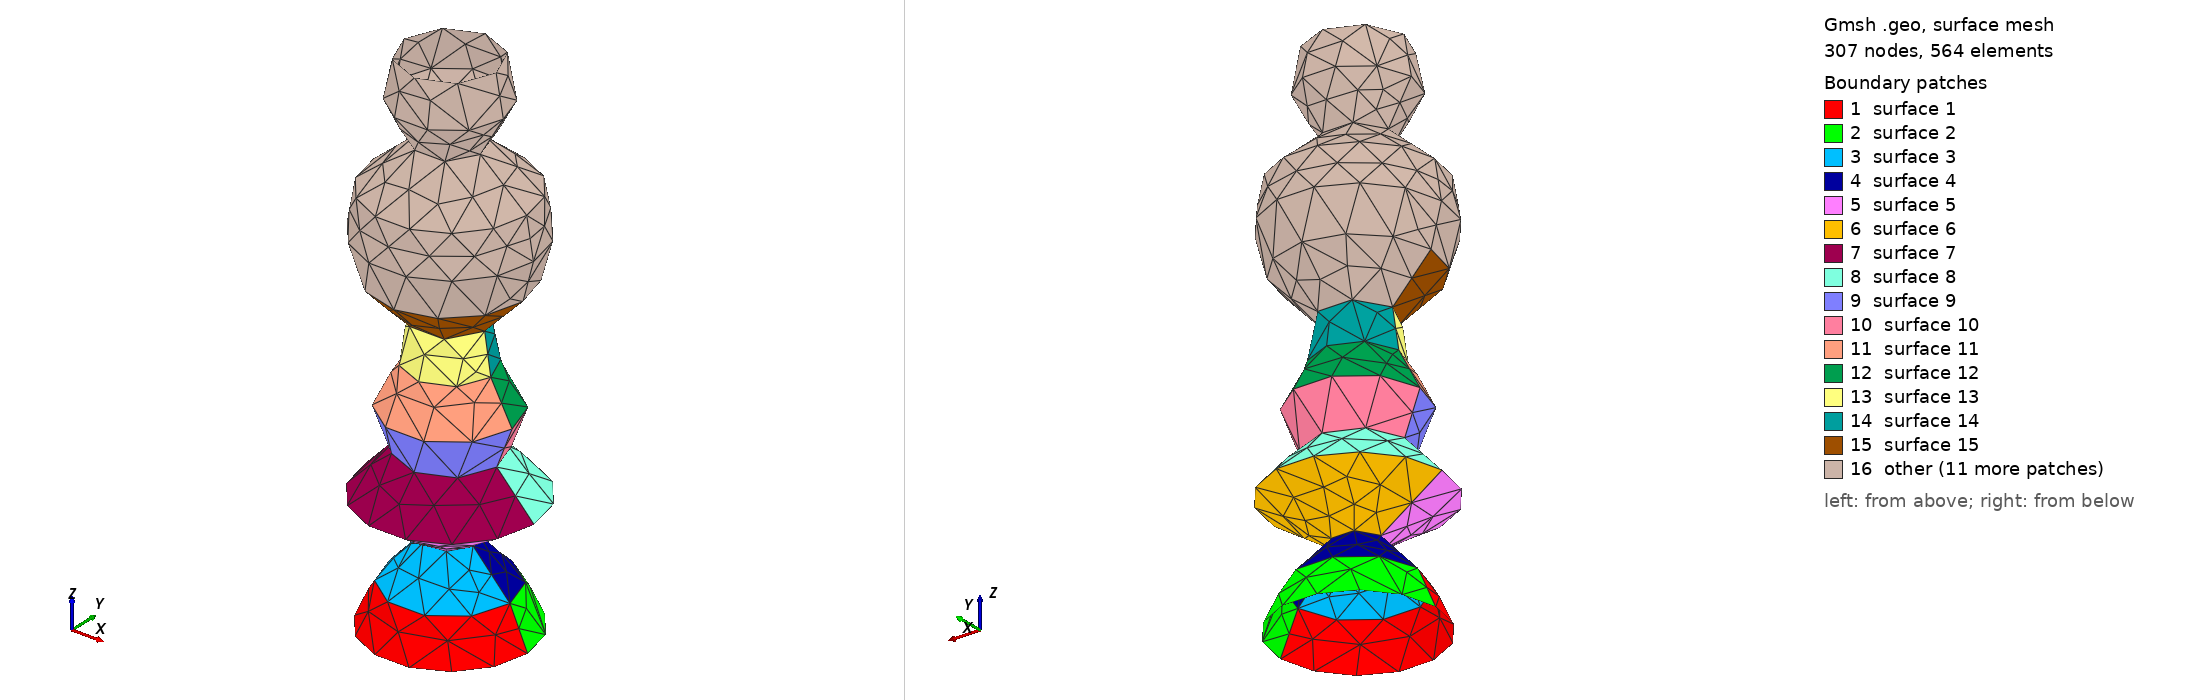

Gmsh geometry script, surface-meshed: 307 nodes, 564 surface elements. Boundary patches (legend numbers): 1 surface 1, 2 surface 2, 3 surface 3, 4 surface 4, 5 surface 5, 6 surface 6, 7 surface 7, 8 surface 8, 9 surface 9, 10 surface 10, 11 surface 11, 12 surface 12, 13 surface 13, 14 surface 14, 15 surface 15, 16 other. Left view from above one corner, right view from below the opposite corner. The script declares no physical surfaces, so the legend lists its geometric surfaces. The drawing asked Gmsh for element sizes between 1% and 20% of the model's largest extent; the script's own settings can give other sizes.

=== vocal_tract3.geo (drawn) ===

		// Defining the points
		Point(1) = {-19.615414596646854, 0, 0, 10.0};
		Point(2) = {0, 0, 0,10.0};
		Point(3) = {19.615414596646854,0,0,10.0};
		// Defining the circles
		Circle(1) = {1, 2, 3};
		Circle(2) = {3, 2, 1};
		
			// Defining the points
			Point(4) = {-15.146717946043948, 0, 10, 10.0};
			Point(5) = {0, 0, 10,10.0};
			Point(6) = {15.146717946043948,0,10,10.0};
			// Defining the circles
			Circle(5) = {4, 5, 6};
			Circle(6) = {6, 5, 4};
			// Defining the surface
			Line Loop(1) = {6, 5};


			// Defining the lines between circle 5 and 4
			Line(7) = {1, 4};
			Line(8) = {3, 6};

			// Defining the surfaces of the inner side of the vocal tract
			Line Loop(2) = {1, 8, -5, -7};
			Ruled Surface(1) = {2};
			Line Loop(3) = {2, 7, -6, -8};
			Ruled Surface(2) = {3};
			
			// Defining the points
			Point(7) = {-5.837310123965008, 0, 20, 10.0};
			Point(8) = {0, 0, 20,10.0};
			Point(9) = {5.837310123965008,0,20,10.0};
			// Defining the circles
			Circle(9) = {7, 8, 9};
			Circle(10) = {9, 8, 7};
			// Defining the surface
			Line Loop(4) = {10, 9};


			// Defining the lines between circle 9 and 8
			Line(11) = {4, 7};
			Line(12) = {6, 9};

			// Defining the surfaces of the inner side of the vocal tract
			Line Loop(5) = {5, 12, -9, -11};
			Ruled Surface(3) = {5};
			Line Loop(6) = {6, 11, -10, -12};
			Ruled Surface(4) = {6};
			
			// Defining the points
			Point(10) = {-21.23261586470643, 0, 30, 10.0};
			Point(11) = {0, 0, 30,10.0};
			Point(12) = {21.23261586470643,0,30,10.0};
			// Defining the circles
			Circle(13) = {10, 11, 12};
			Circle(14) = {12, 11, 10};
			// Defining the surface
			Line Loop(7) = {14, 13};


			// Defining the lines between circle 13 and 12
			Line(15) = {7, 10};
			Line(16) = {9, 12};

			// Defining the surfaces of the inner side of the vocal tract
			Line Loop(8) = {9, 16, -13, -15};
			Ruled Surface(5) = {8};
			Line Loop(9) = {10, 15, -14, -16};
			Ruled Surface(6) = {9};
			
			// Defining the points
			Point(13) = {-11.814597042862681, 0, 40, 10.0};
			Point(14) = {0, 0, 40,10.0};
			Point(15) = {11.814597042862681,0,40,10.0};
			// Defining the circles
			Circle(17) = {13, 14, 15};
			Circle(18) = {15, 14, 13};
			// Defining the surface
			Line Loop(10) = {18, 17};


			// Defining the lines between circle 17 and 16
			Line(19) = {10, 13};
			Line(20) = {12, 15};

			// Defining the surfaces of the inner side of the vocal tract
			Line Loop(11) = {13, 20, -17, -19};
			Ruled Surface(7) = {11};
			Line Loop(12) = {14, 19, -18, -20};
			Ruled Surface(8) = {12};
			
			// Defining the points
			Point(16) = {-15.674532174020099, 0, 50, 10.0};
			Point(17) = {0, 0, 50,10.0};
			Point(18) = {15.674532174020099,0,50,10.0};
			// Defining the circles
			Circle(21) = {16, 17, 18};
			Circle(22) = {18, 17, 16};
			// Defining the surface
			Line Loop(13) = {22, 21};


			// Defining the lines between circle 21 and 20
			Line(23) = {13, 16};
			Line(24) = {15, 18};

			// Defining the surfaces of the inner side of the vocal tract
			Line Loop(14) = {17, 24, -21, -23};
			Ruled Surface(9) = {14};
			Line Loop(15) = {18, 23, -22, -24};
			Ruled Surface(10) = {15};
			
			// Defining the points
			Point(19) = {-10.30126973564385, 0, 60, 10.0};
			Point(20) = {0, 0, 60,10.0};
			Point(21) = {10.30126973564385,0,60,10.0};
			// Defining the circles
			Circle(25) = {19, 20, 21};
			Circle(26) = {21, 20, 19};
			// Defining the surface
			Line Loop(16) = {26, 25};


			// Defining the lines between circle 25 and 24
			Line(27) = {16, 19};
			Line(28) = {18, 21};

			// Defining the surfaces of the inner side of the vocal tract
			Line Loop(17) = {21, 28, -25, -27};
			Ruled Surface(11) = {17};
			Line Loop(18) = {22, 27, -26, -28};
			Ruled Surface(12) = {18};
			
			// Defining the points
			Point(22) = {-8.75460878152825, 0, 70, 10.0};
			Point(23) = {0, 0, 70,10.0};
			Point(24) = {8.75460878152825,0,70,10.0};
			// Defining the circles
			Circle(29) = {22, 23, 24};
			Circle(30) = {24, 23, 22};
			// Defining the surface
			Line Loop(19) = {30, 29};


			// Defining the lines between circle 29 and 28
			Line(31) = {19, 22};
			Line(32) = {21, 24};

			// Defining the surfaces of the inner side of the vocal tract
			Line Loop(20) = {25, 32, -29, -31};
			Ruled Surface(13) = {20};
			Line Loop(21) = {26, 31, -30, -32};
			Ruled Surface(14) = {21};
			
			// Defining the points
			Point(25) = {-18.434411158279158, 0, 80, 10.0};
			Point(26) = {0, 0, 80,10.0};
			Point(27) = {18.434411158279158,0,80,10.0};
			// Defining the circles
			Circle(33) = {25, 26, 27};
			Circle(34) = {27, 26, 25};
			// Defining the surface
			Line Loop(22) = {34, 33};


			// Defining the lines between circle 33 and 32
			Line(35) = {22, 25};
			Line(36) = {24, 27};

			// Defining the surfaces of the inner side of the vocal tract
			Line Loop(23) = {29, 36, -33, -35};
			Ruled Surface(15) = {23};
			Line Loop(24) = {30, 35, -34, -36};
			Ruled Surface(16) = {24};
			
			// Defining the points
			Point(28) = {-21.07075795316297, 0, 90, 10.0};
			Point(29) = {0, 0, 90,10.0};
			Point(30) = {21.07075795316297,0,90,10.0};
			// Defining the circles
			Circle(37) = {28, 29, 30};
			Circle(38) = {30, 29, 28};
			// Defining the surface
			Line Loop(25) = {38, 37};


			// Defining the lines between circle 37 and 36
			Line(39) = {25, 28};
			Line(40) = {27, 30};

			// Defining the surfaces of the inner side of the vocal tract
			Line Loop(26) = {33, 40, -37, -39};
			Ruled Surface(17) = {26};
			Line Loop(27) = {34, 39, -38, -40};
			Ruled Surface(18) = {27};
			
			// Defining the points
			Point(31) = {-19.380930636584555, 0, 100, 10.0};
			Point(32) = {0, 0, 100,10.0};
			Point(33) = {19.380930636584555,0,100,10.0};
			// Defining the circles
			Circle(41) = {31, 32, 33};
			Circle(42) = {33, 32, 31};
			// Defining the surface
			Line Loop(28) = {42, 41};


			// Defining the lines between circle 41 and 40
			Line(43) = {28, 31};
			Line(44) = {30, 33};

			// Defining the surfaces of the inner side of the vocal tract
			Line Loop(29) = {37, 44, -41, -43};
			Ruled Surface(19) = {29};
			Line Loop(30) = {38, 43, -42, -44};
			Ruled Surface(20) = {30};
			
			// Defining the points
			Point(34) = {-7.680898445366606, 0, 110, 10.0};
			Point(35) = {0, 0, 110,10.0};
			Point(36) = {7.680898445366606,0,110,10.0};
			// Defining the circles
			Circle(45) = {34, 35, 36};
			Circle(46) = {36, 35, 34};
			// Defining the surface
			Line Loop(31) = {46, 45};


			// Defining the lines between circle 45 and 44
			Line(47) = {31, 34};
			Line(48) = {33, 36};

			// Defining the surfaces of the inner side of the vocal tract
			Line Loop(32) = {41, 48, -45, -47};
			Ruled Surface(21) = {32};
			Line Loop(33) = {42, 47, -46, -48};
			Ruled Surface(22) = {33};
			
			// Defining the points
			Point(37) = {-13.472595181858592, 0, 120, 10.0};
			Point(38) = {0, 0, 120,10.0};
			Point(39) = {13.472595181858592,0,120,10.0};
			// Defining the circles
			Circle(49) = {37, 38, 39};
			Circle(50) = {39, 38, 37};
			// Defining the surface
			Line Loop(34) = {50, 49};


			// Defining the lines between circle 49 and 48
			Line(51) = {34, 37};
			Line(52) = {36, 39};

			// Defining the surfaces of the inner side of the vocal tract
			Line Loop(35) = {45, 52, -49, -51};
			Ruled Surface(23) = {35};
			Line Loop(36) = {46, 51, -50, -52};
			Ruled Surface(24) = {36};
			
			// Defining the points
			Point(40) = {-11.645228330701231, 0, 130, 10.0};
			Point(41) = {0, 0, 130,10.0};
			Point(42) = {11.645228330701231,0,130,10.0};
			// Defining the circles
			Circle(53) = {40, 41, 42};
			Circle(54) = {42, 41, 40};
			// Defining the surface
			Line Loop(37) = {54, 53};


			// Defining the lines between circle 53 and 52
			Line(55) = {37, 40};
			Line(56) = {39, 42};

			// Defining the surfaces of the inner side of the vocal tract
			Line Loop(38) = {49, 56, -53, -55};
			Ruled Surface(25) = {38};
			Line Loop(39) = {50, 55, -54, -56};
			Ruled Surface(26) = {39};
